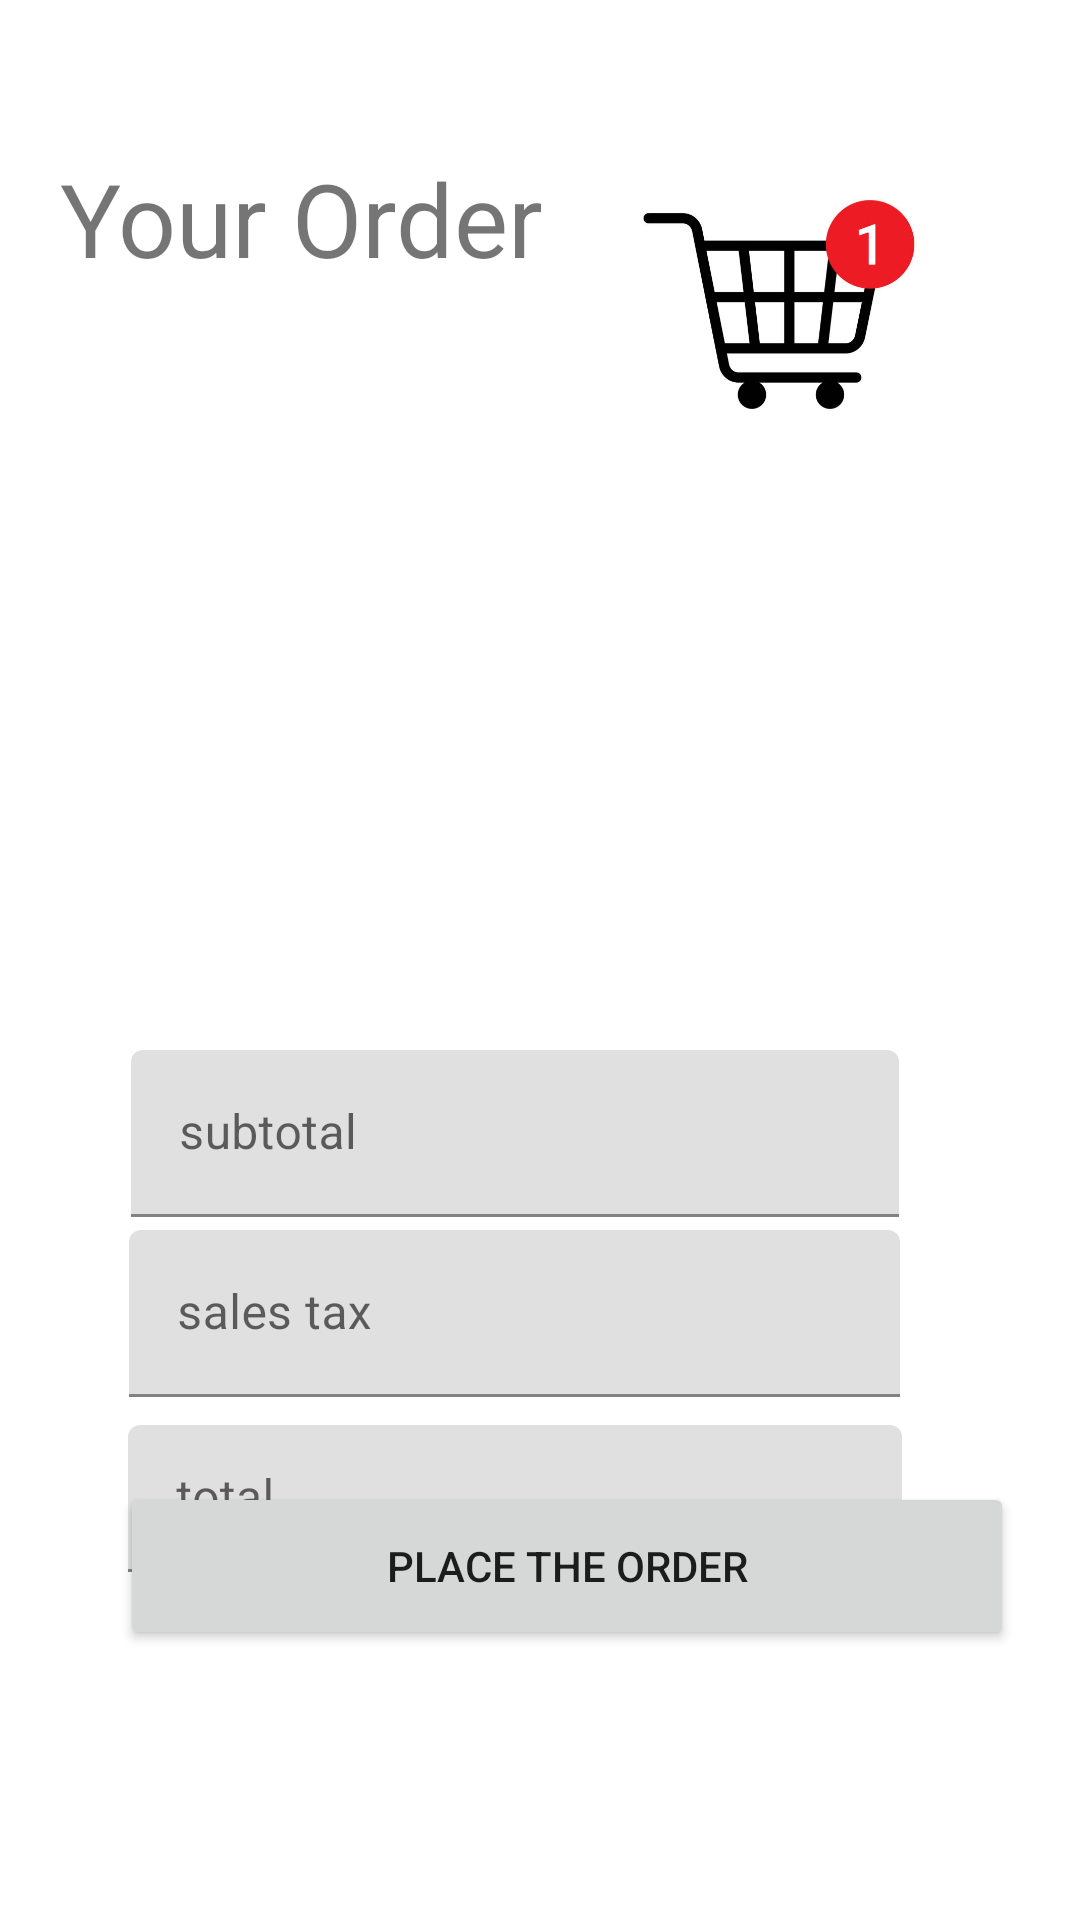

Layout XML and referenced resources for this Android screen:
<!-- AndroidManifest.xml: application theme Theme.RuCafeApp -->
<!-- res/layout/activity_your_order.xml -->
<?xml version="1.0" encoding="utf-8"?>
<androidx.constraintlayout.widget.ConstraintLayout xmlns:android="http://schemas.android.com/apk/res/android"
    xmlns:app="http://schemas.android.com/apk/res-auto"
    xmlns:tools="http://schemas.android.com/tools"
    android:layout_width="match_parent"
    android:layout_height="match_parent"
    tools:context=".YourOrder">

    <TextView
        android:id="@+id/textView5"
        android:layout_width="173dp"
        android:layout_height="61dp"
        android:layout_marginStart="20dp"
        android:layout_marginTop="50dp"
        android:text="@string/your_order"
        android:textSize="34sp"
        app:layout_constraintStart_toStartOf="parent"
        app:layout_constraintTop_toTopOf="parent" />

    <ImageView
        android:id="@+id/imageView2"
        android:layout_width="159dp"
        android:layout_height="103dp"
        android:layout_marginTop="50dp"
        android:layout_marginEnd="20dp"
        app:layout_constraintEnd_toEndOf="parent"
        app:layout_constraintTop_toTopOf="parent"
        app:srcCompat="@drawable/shoppingcart" />

    <ListView
        android:id="@+id/list_of_orders"
        android:layout_width="336dp"
        android:layout_height="178dp"
        android:layout_marginStart="40dp"
        android:layout_marginTop="150dp"
        app:layout_constraintStart_toStartOf="parent"
        app:layout_constraintTop_toTopOf="parent" />

    <com.google.android.material.textfield.TextInputLayout
        android:layout_width="256dp"
        android:layout_height="57dp"
        android:layout_marginStart="40dp"
        android:layout_marginTop="350dp"
        android:layout_marginEnd="57dp"
        app:layout_constraintEnd_toEndOf="parent"
        app:layout_constraintStart_toStartOf="parent"
        app:layout_constraintTop_toTopOf="parent">

        <com.google.android.material.textfield.TextInputEditText
            android:id="@+id/subtotal"
            android:layout_width="match_parent"
            android:layout_height="wrap_content"
            android:hint="@string/subtotal" />
    </com.google.android.material.textfield.TextInputLayout>

    <com.google.android.material.textfield.TextInputLayout
        android:layout_width="257dp"
        android:layout_height="65dp"
        android:layout_marginStart="40dp"
        android:layout_marginTop="410dp"
        android:layout_marginEnd="57dp"
        app:layout_constraintEnd_toEndOf="parent"
        app:layout_constraintStart_toStartOf="parent"
        app:layout_constraintTop_toTopOf="parent">

        <com.google.android.material.textfield.TextInputEditText
            android:id="@+id/salesTax"
            android:layout_width="match_parent"
            android:layout_height="wrap_content"
            android:hint="@string/sales_tax" />
    </com.google.android.material.textfield.TextInputLayout>

    <com.google.android.material.textfield.TextInputLayout
        android:layout_width="258dp"
        android:layout_height="49dp"
        android:layout_marginStart="40dp"
        android:layout_marginTop="475dp"
        android:layout_marginEnd="57dp"
        app:layout_constraintEnd_toEndOf="parent"
        app:layout_constraintStart_toStartOf="parent"
        app:layout_constraintTop_toTopOf="parent">

        <com.google.android.material.textfield.TextInputEditText
            android:id="@+id/total"
            android:layout_width="match_parent"
            android:layout_height="match_parent"
            android:hint="@string/total" />
    </com.google.android.material.textfield.TextInputLayout>

    <Button
        android:id="@+id/button"
        android:layout_width="298dp"
        android:layout_height="56dp"
        android:layout_marginStart="40dp"
        android:layout_marginBottom="90dp"
        android:onClick="placeOrder"
        android:text="@string/place_the_order"
        app:layout_constraintBottom_toBottomOf="parent"
        app:layout_constraintStart_toStartOf="parent" />
</androidx.constraintlayout.widget.ConstraintLayout>
<!-- resources referenced by this layout -->
<resources>
  <!-- drawable shoppingcart: jpg bitmap (drawable, 19318 bytes) -->
  <string name="place_the_order">Place the order</string>
  <string name="sales_tax">sales tax</string>
  <string name="subtotal">subtotal</string>
  <string name="total">total</string>
  <string name="your_order">Your Order</string>
  <style name="Theme.RuCafeApp" parent="Theme.MaterialComponents.DayNight.DarkActionBar">
          
          <item name="colorPrimary">@color/purple_500</item>
          <item name="colorPrimaryVariant">@color/purple_700</item>
          <item name="colorOnPrimary">@color/white</item>
          
          <item name="colorSecondary">@color/teal_200</item>
          <item name="colorSecondaryVariant">@color/teal_700</item>
          <item name="colorOnSecondary">@color/black</item>
          
          <item name="android:statusBarColor" tools:targetApi="l">?attr/colorPrimaryVariant</item>
          
      </style>
  <!-- not gathered from this repository: default colours our renderer supplied (Android Studio template values) -->
  <color name="purple_500">#FF6200EE</color>
  <color name="purple_700">#FF3700B3</color>
  <color name="teal_200">#FF03DAC5</color>
  <color name="teal_700">#FF018786</color>
  <color name="black">#FF000000</color>
  <color name="white">#FFFFFFFF</color>
</resources>
